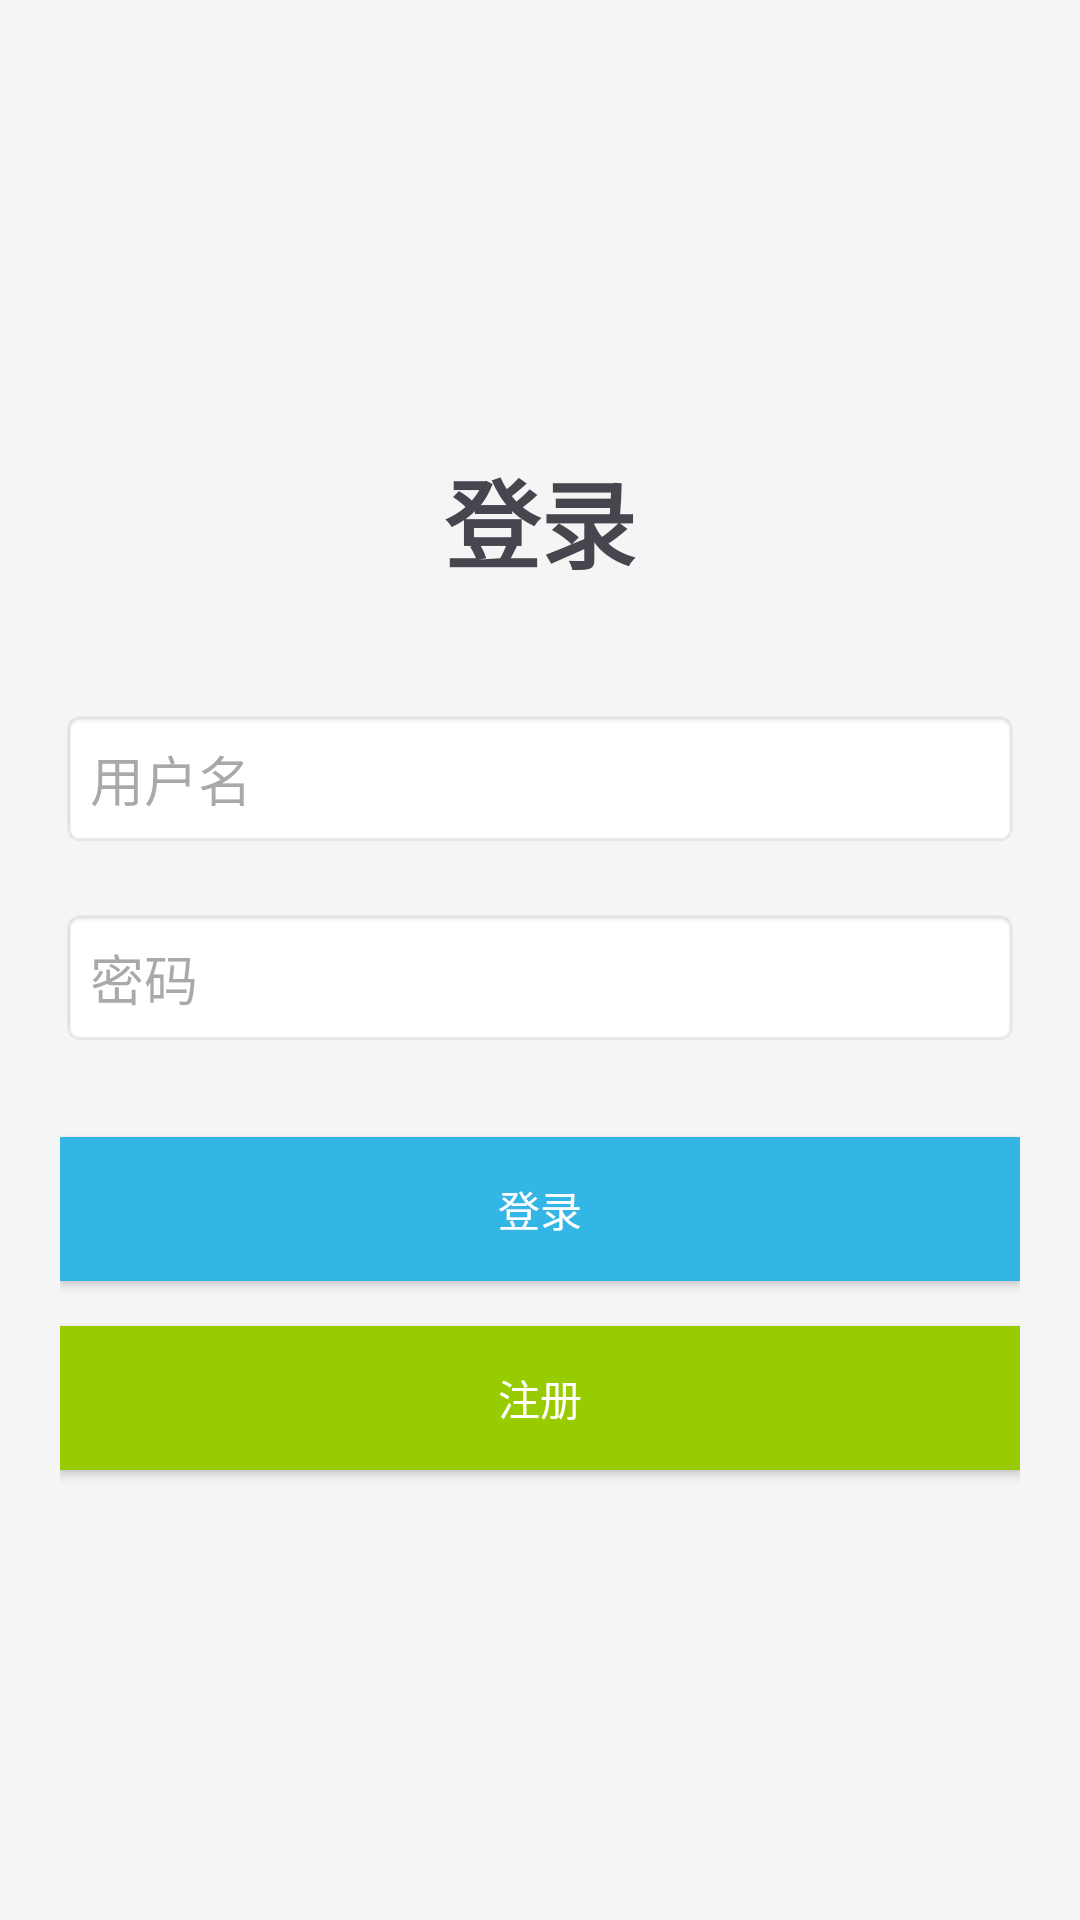

This screen was rendered from an Android layout file. Write that file and the resources it references.
<!-- AndroidManifest.xml: activity theme Theme.SecondHandMarket -->
<!-- res/layout/activity_login.xml -->
<?xml version="1.0" encoding="utf-8"?>
<LinearLayout xmlns:android="http://schemas.android.com/apk/res/android"
    android:layout_width="match_parent"
    android:layout_height="match_parent"
    android:orientation="vertical"
    android:padding="20dp"
    android:gravity="center">

    <TextView
        android:layout_width="wrap_content"
        android:layout_height="wrap_content"
        android:text="登录"
        android:textSize="32sp"
        android:textStyle="bold"
        android:layout_marginBottom="40dp" />

    <EditText
        android:id="@+id/username_edittext"
        android:layout_width="match_parent"
        android:layout_height="wrap_content"
        android:hint="用户名"
        android:layout_marginBottom="20dp"
        android:padding="10dp"
        android:background="@android:drawable/editbox_background_normal" />

    <EditText
        android:id="@+id/password_edittext"
        android:layout_width="match_parent"
        android:layout_height="wrap_content"
        android:hint="密码"
        android:inputType="textPassword"
        android:layout_marginBottom="30dp"
        android:padding="10dp"
        android:background="@android:drawable/editbox_background_normal" />

    <Button
        android:id="@+id/login_button"
        android:layout_width="match_parent"
        android:layout_height="wrap_content"
        android:text="登录"
        android:layout_marginBottom="15dp"
        android:background="@android:color/holo_blue_light"
        android:textColor="@android:color/white"
        android:padding="12dp" />

    <Button
        android:id="@+id/register_button"
        android:layout_width="match_parent"
        android:layout_height="wrap_content"
        android:text="注册"
        android:background="@android:color/holo_green_light"
        android:textColor="@android:color/white"
        android:padding="12dp" />

</LinearLayout>
<!-- resources referenced by this layout -->
<resources>
  <style name="Theme.SecondHandMarket" parent="Base.Theme.SecondHandMarket" />
  <style name="Base.Theme.SecondHandMarket" parent="Theme.Material3.DayNight">
          
          <item name="colorPrimary">@color/primary_color</item>
          <item name="colorPrimaryVariant">@color/primary_dark</item>
          <item name="colorOnPrimary">@color/on_primary</item>
          <item name="android:windowBackground">@color/background</item>
          <item name="android:textColorPrimary">@color/text_primary</item>
          <item name="android:textColorSecondary">@color/text_secondary</item>
          
          
          <item name="windowActionBar">false</item>
          <item name="windowNoTitle">true</item>
      </style>
  <color name="primary_color">#2196F3</color>
  <color name="primary_dark">#1976D2</color>
  <color name="on_primary">#FFFFFF</color>
  <color name="background">#F5F5F5</color>
  <color name="text_primary">#212121</color>
  <color name="text_secondary">#757575</color>
</resources>
